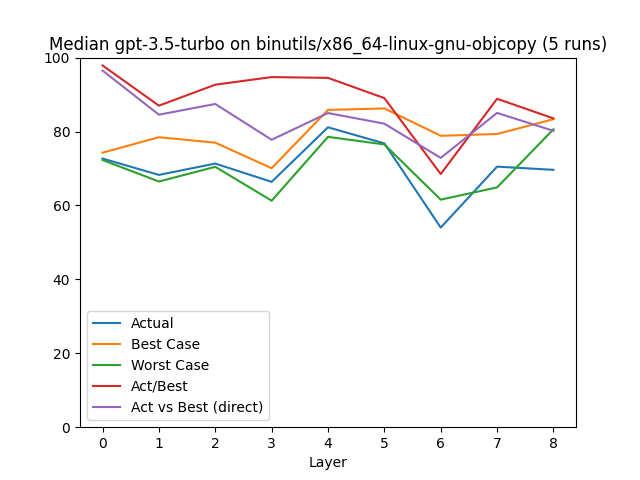

Values plotted in this chart, from the file beside it:
, Layer, Actual, Best Case, Worst Case, Act/Best, Act vs Best (direct), Change, Counted Actual, Counted Best, Counted Worst
0, 0.0, 72.69, 74.27, 72.29, 97.87, 96.49, 72.69, 69.0, 69.0, 69.0
1, 1.0, 68.26, 78.46, 66.47, 87.0, 84.56, -6.09, 46.0, 46.0, 46.0
2, 2.0, 71.33, 76.98, 70.45, 92.67, 87.45, 4.49, 46.0, 46.0, 46.0
3, 3.0, 66.38, 70.08, 61.28, 94.73, 77.77, -6.94, 35.0, 34.0, 34.0
4, 4.0, 81.14, 85.85, 78.56, 94.51, 85.0, 22.23, 5.0, 5.0, 5.0
5, 5.0, 76.79, 86.25, 76.5, 89.04, 82.12, -5.35, 4.0, 4.0, 4.0
6, 6.0, 54.01, 78.85, 61.57, 68.49, 72.86, -29.67, 8.0, 7.0, 8.0
7, 7.0, 70.5, 79.33, 64.88, 88.86, 85.04, 30.52, 7.0, 7.0, 7.0
8, 8.0, 69.63, 83.33, 80.61, 83.55, 80.18, -1.23, 5.0, 3.0, 5.0
